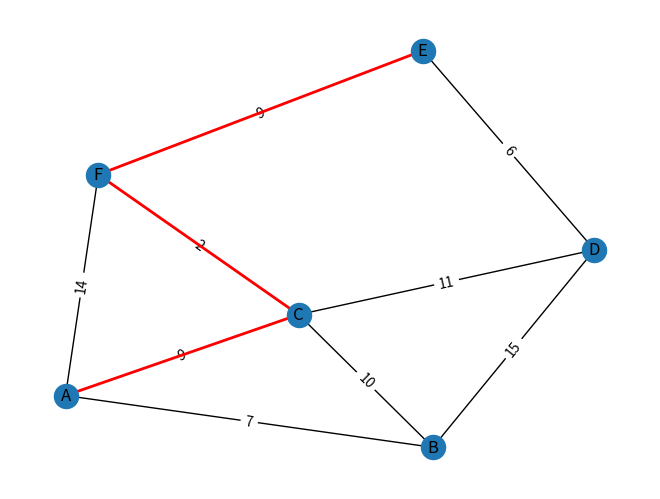

Generate this figure with matplotlib:
from collections import defaultdict
import heapq
import networkx as nx
import matplotlib.pyplot as plt

def dijkstra(graph, start, end):
    distances = defaultdict(lambda: float('inf'))
    distances[start] = 0
    heap = [(0, start)]
    previous = defaultdict(lambda: None)
    while heap:
        (dist, current) = heapq.heappop(heap)
        if current == end:
            break
        for neighbor in graph[current]:
            new_distance = dist + graph[current][neighbor]
            if new_distance < distances[neighbor]:
                distances[neighbor] = new_distance
                previous[neighbor] = current
                heapq.heappush(heap, (new_distance, neighbor))
    return (distances, previous)

def shortest_path(graph, start, end):
    (distances, previous) = dijkstra(graph, start, end)
    path = []
    current = end
    while current != start:
        path.append(current)
        current = previous[current]
    path.append(start)
    path.reverse()
    return path

graph = defaultdict(dict)
edges = [("A", "B", 7), ("A", "C", 9), ("A", "F", 14), ("B", "C", 10),
         ("B", "D", 15), ("C", "D", 11), ("C", "F", 2), ("D", "E", 6),
         ("E", "F", 9)]
for (start, end, cost) in edges:
    graph[start][end] = cost
    graph[end][start] = cost

def draw_graph(graph, start, end, path):
    G = nx.Graph(graph)
    pos = nx.spring_layout(G)
    nx.draw(G, pos, with_labels=True)
    nx.draw_networkx_edge_labels(G, pos, edge_labels={(u, v): graph[u][v] for u, v in G.edges()})
    path_edges = [(path[i], path[i+1]) for i in range(len(path) - 1)]
    nx.draw_networkx_edges(G, pos, edgelist=path_edges, edge_color='r', width=2)
    plt.show()

graph = defaultdict(dict)
for (start, end, cost) in edges:
    graph[start][end] = cost
    graph[end][start] = cost

path = shortest_path(graph, 'A', 'E')

print(f"Le plus court chemin du point A au point E est: {path}")
draw_graph(graph, 'A', 'E', path)
